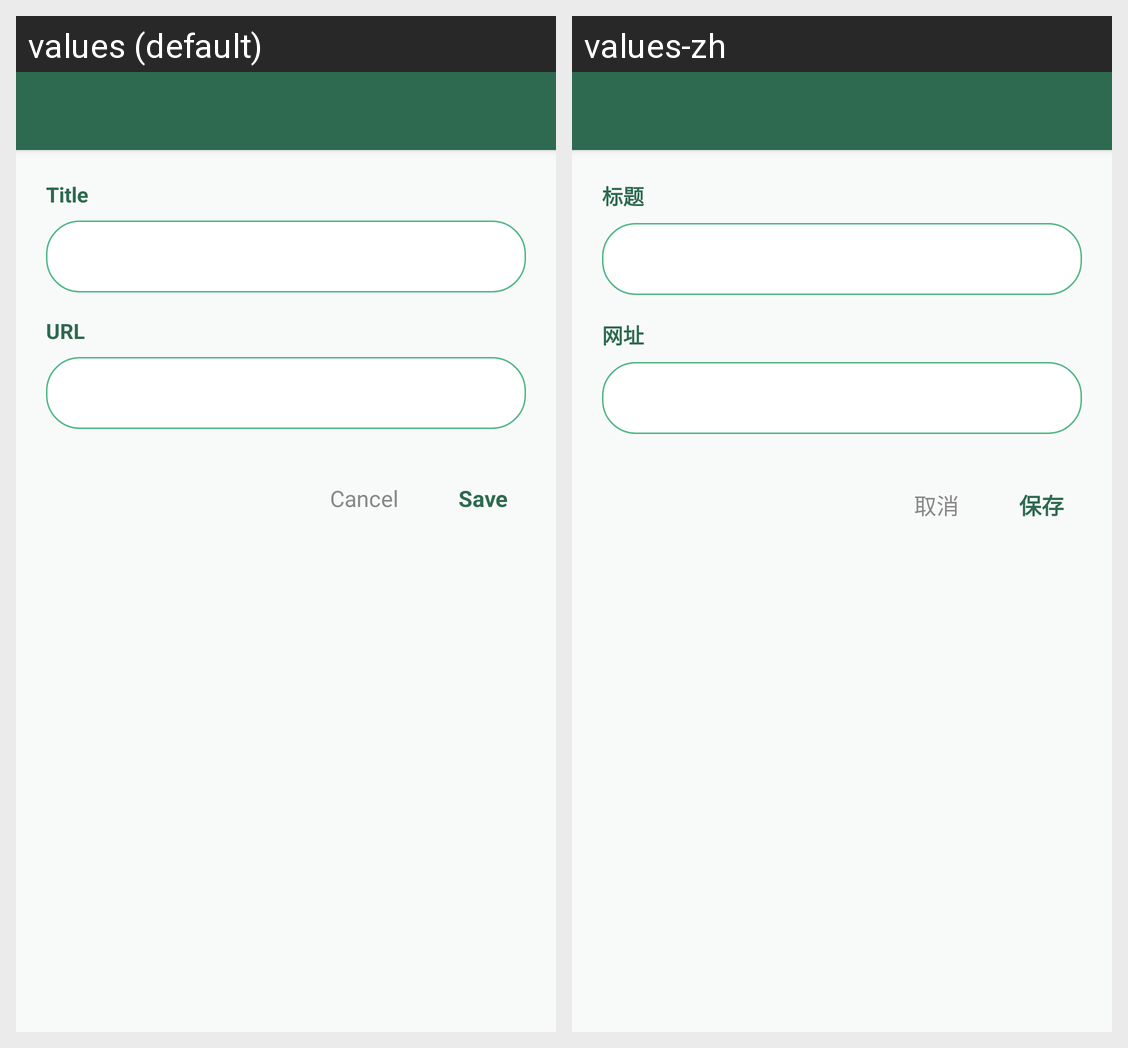

Locale-by-locale string values for the Android screen shown in this grid:
Android screen res/layout/activity_bookmark_edit.xml rendered under 2 locales, left to right: values (default), values-zh. Device: Nexus 5 (rendered at 1080×1920; each locale shown at half size, 540×960, under a caption strip naming it); theme AppTheme.
Strings drawn on this screen, with the default value and each locale's value (text and hints the layout hard-codes, and strings that could not be matched under every locale, appear in the picture but are not listed):

title_label
  values: Title
  values-zh: 标题

url_label
  values: URL
  values-zh: 网址

cancel
  values: Cancel
  values-zh: 取消

save
  values: Save
  values-zh: 保存
